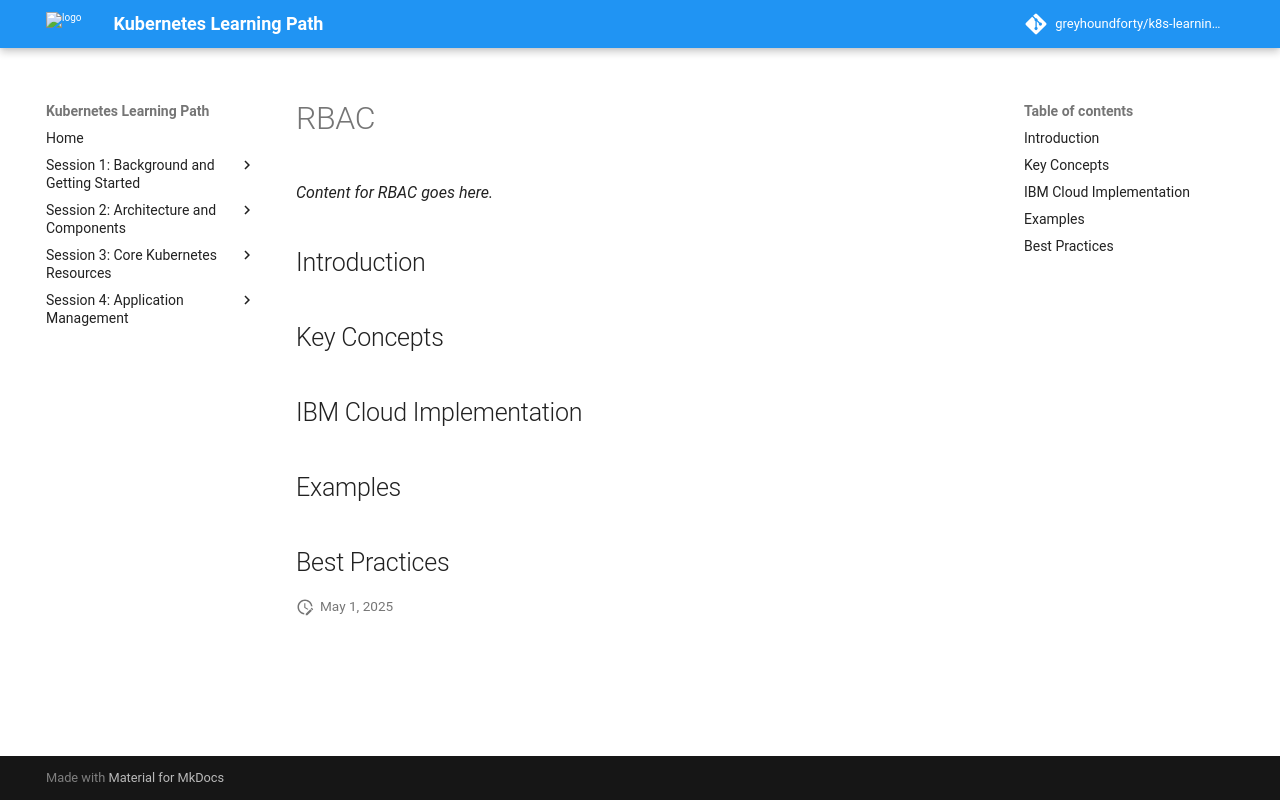

repository: greyhoundforty/k8s-learning-path · page: session8-security/rbac/index.html · generator: mkdocs

# RBAC

*Content for RBAC goes here.*

## Introduction

## Key Concepts

## IBM Cloud Implementation

## Examples

## Best Practices
